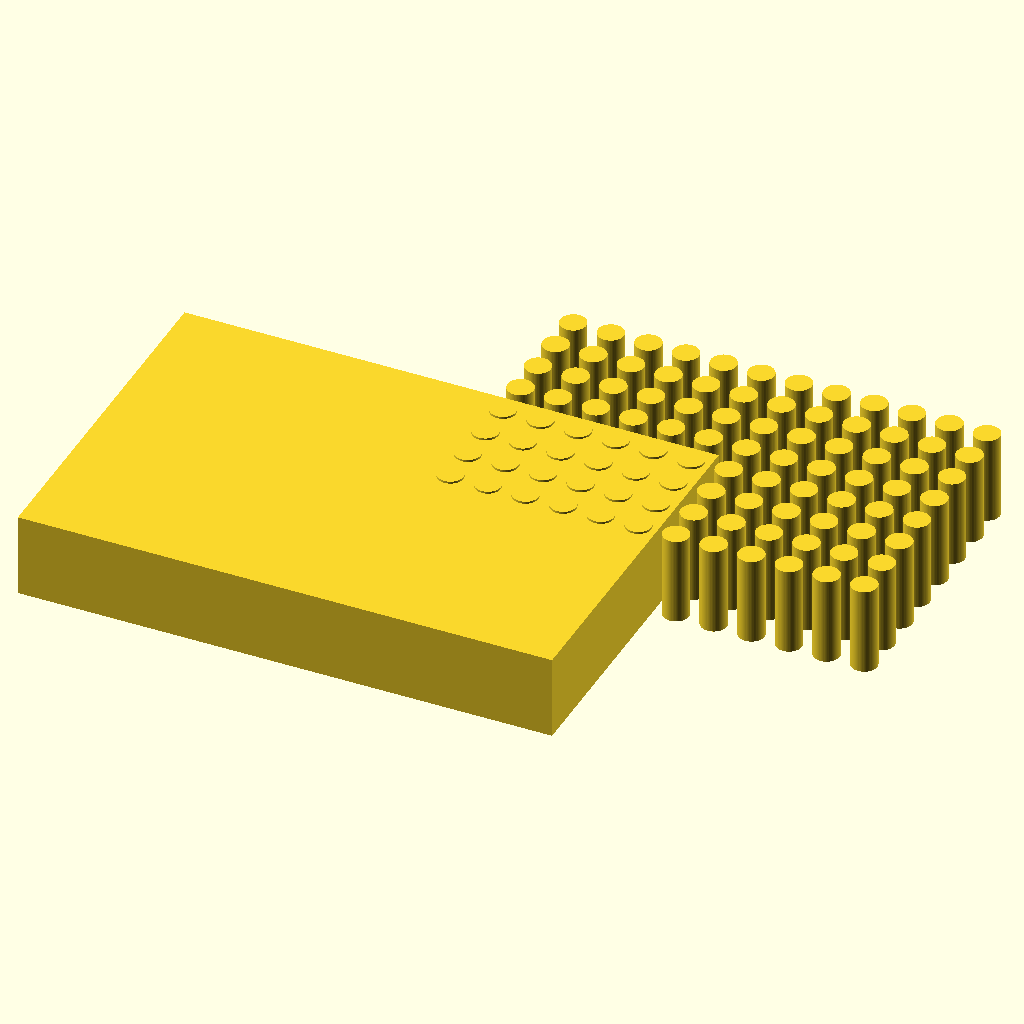
Cell 1 — every parameter at its default value.
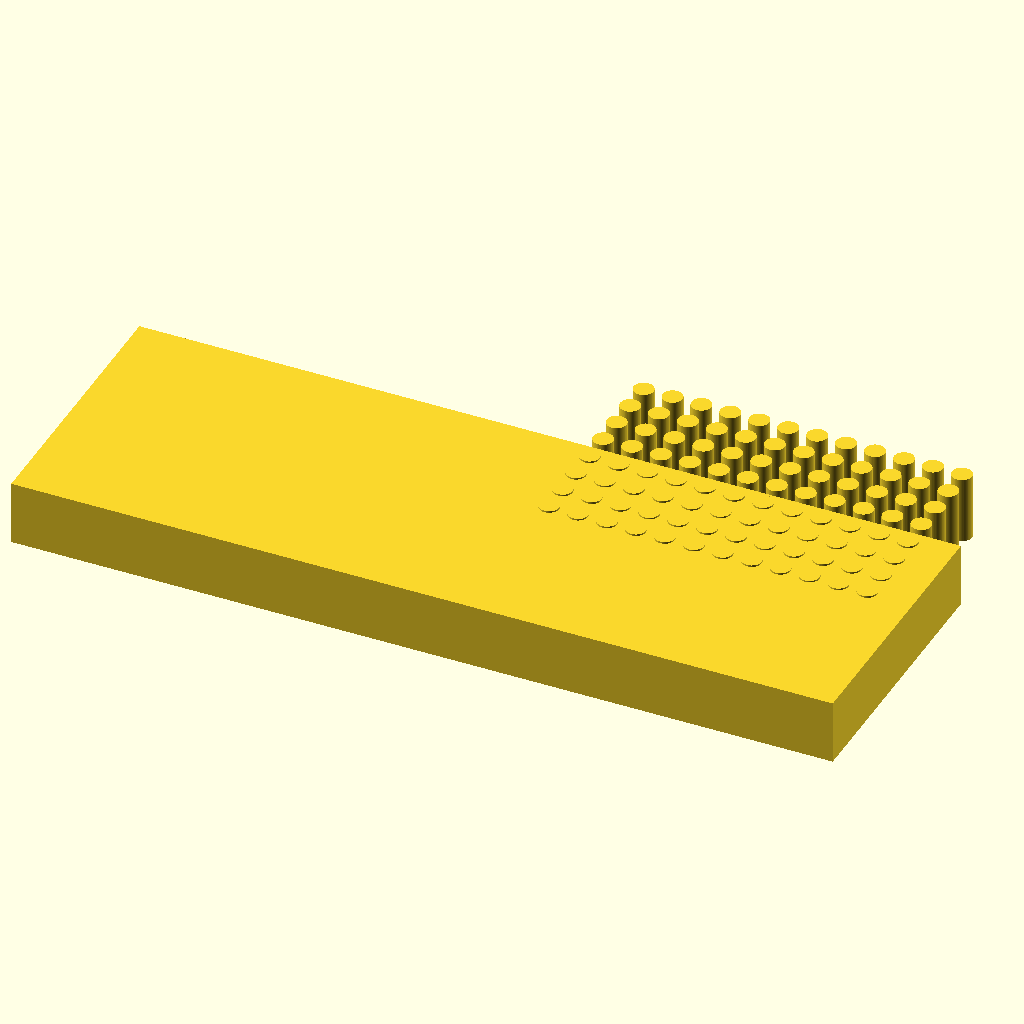
Cell 2: the same model with block_length_x = 255.52.
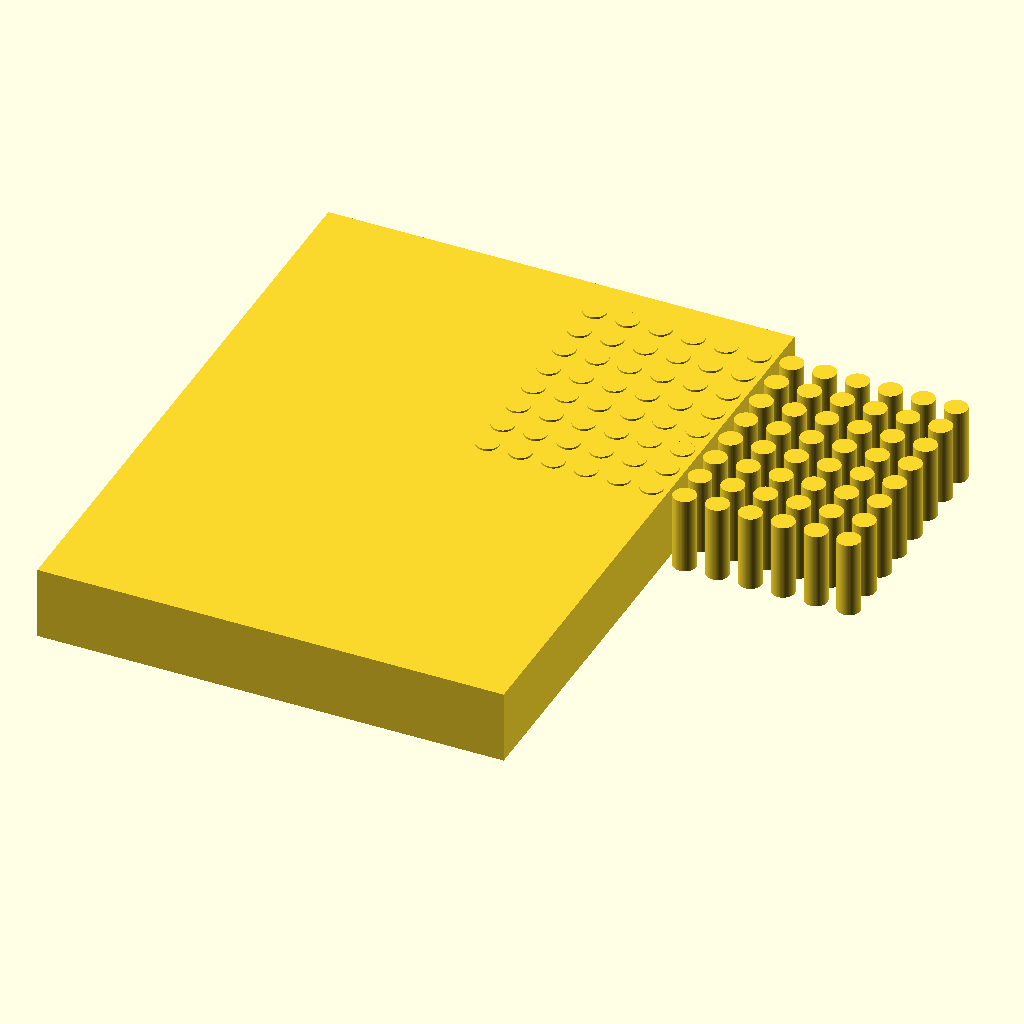
Cell 3: the same model with block_width_y = 170.96.
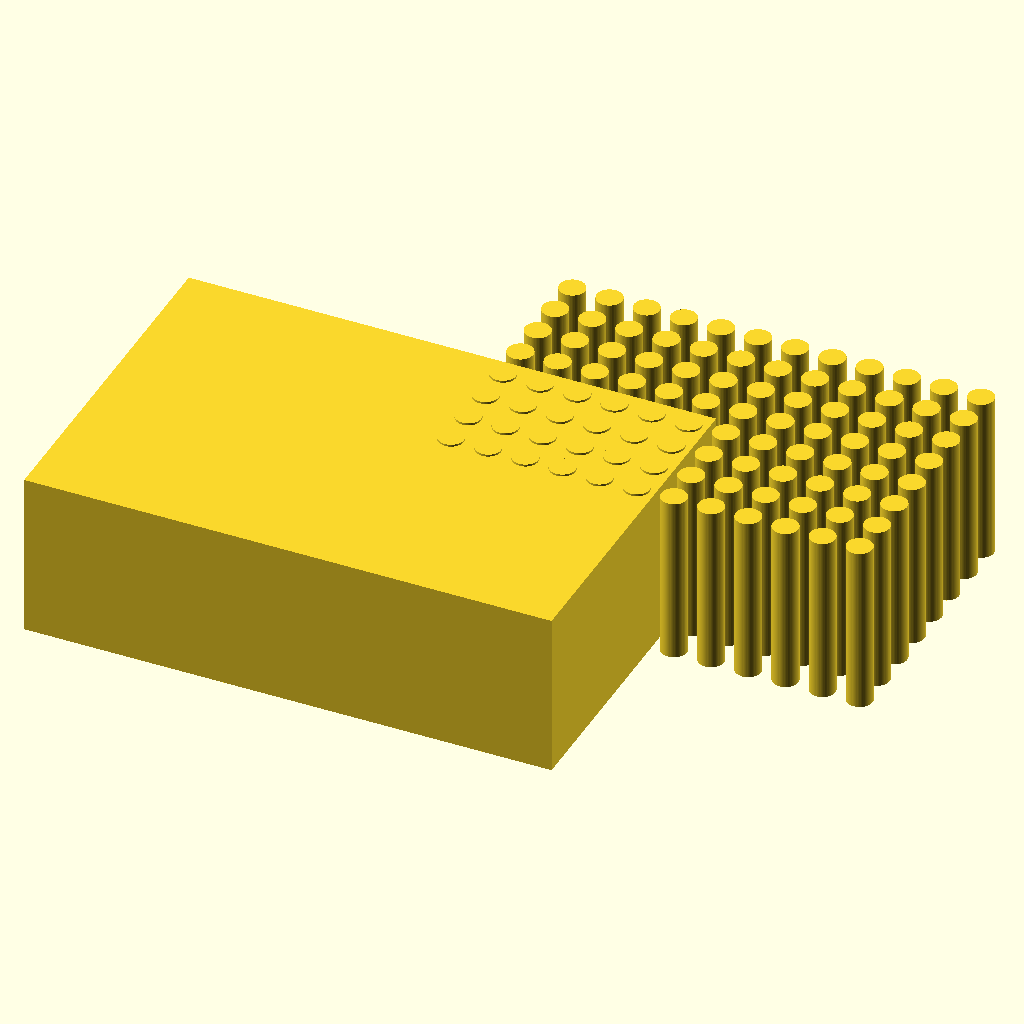
Cell 4: block_height_z = 40 (everything else at default).
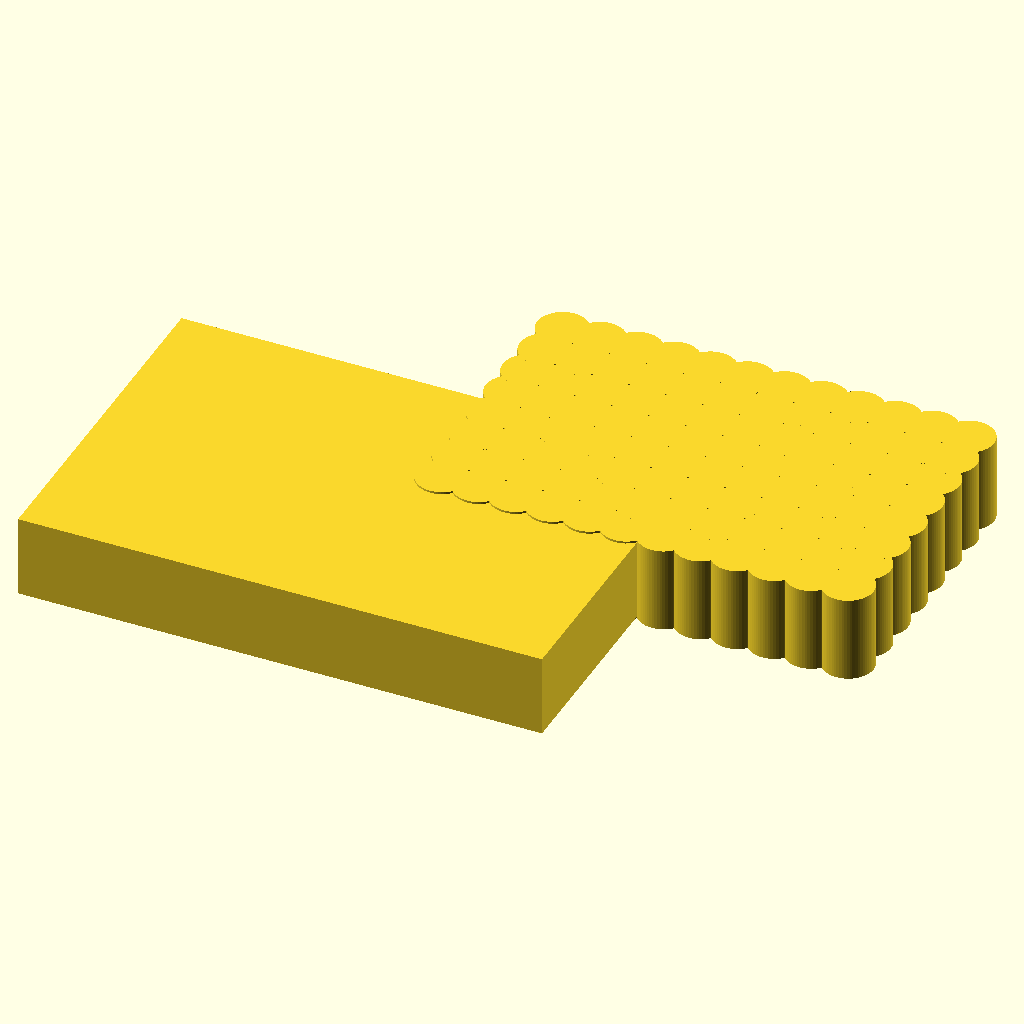
Cell 5: hole_diameter = 12.4 (everything else at default).
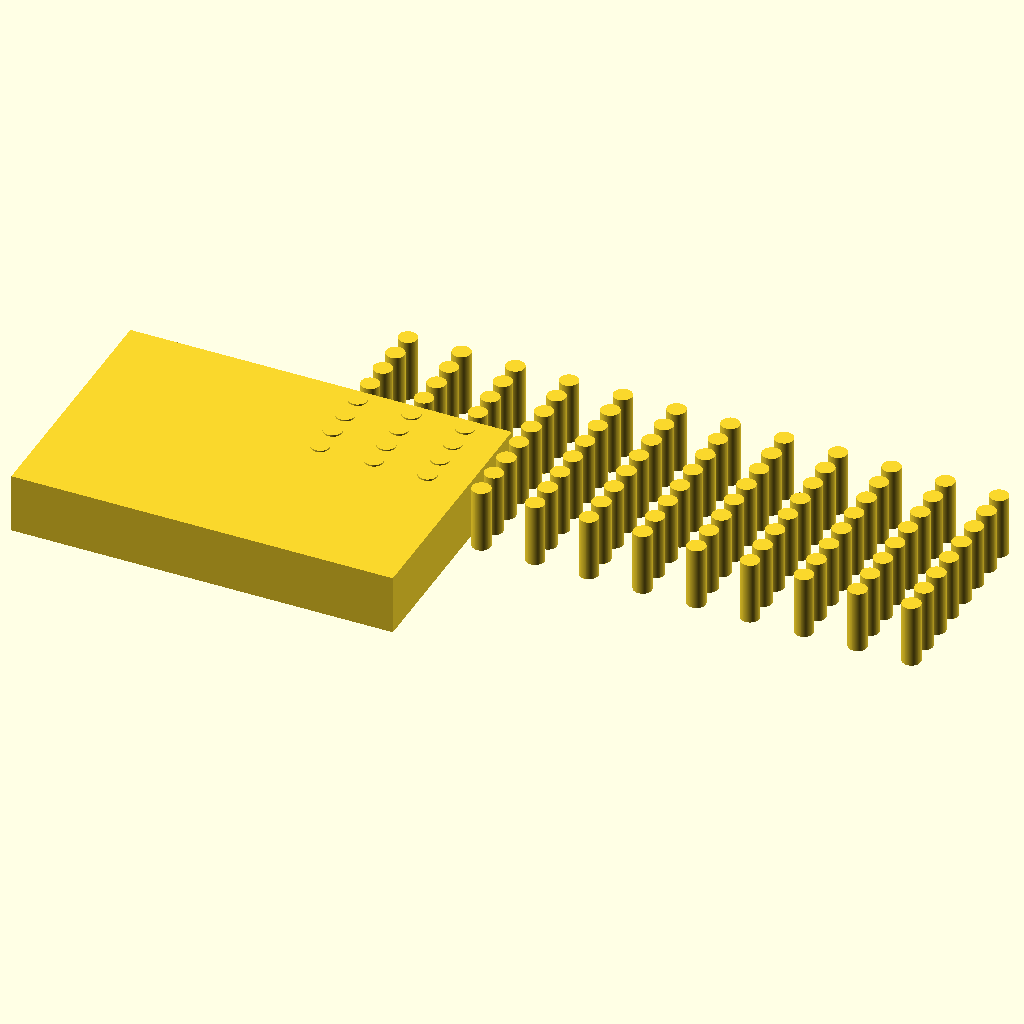
Cell 6: hole_spacing_x = 18 (everything else at default).
The same orthographic view direction (rotation 55°, 0°, 25°; colour scheme Cornfield) for every cell, with the view re-fitted per cell, so scale and position can differ between cells.
The OpenSCAD source (bench/results/main-tiiny/code/tiiny_zai-org_GLM-4.7-Flash/pcr_tube_rack_sbs_s0_a0.scad):
// 96-Well PCR Tube Rack
// Dimensions based on ANSI/SLAS standard microplate footprint
// Units: mm

// --- Physical Dimensions ---
block_length_x = 127.76;  // Length of the rack
block_width_y = 85.48;    // Width of the rack
block_height_z = 20.00;   // Height of the rack

// --- Hole Geometry ---
hole_diameter = 6.20;     // Diameter of the 0.2 mL PCR tube hole
hole_spacing_x = 9.00;    // Center-to-center distance along X (Columns)
hole_spacing_y = 9.00;    // Center-to-center distance along Y (Rows)

// --- Positioning of the Grid ---
// Distance from the left edge of the block to the center of the A1 hole (Column 1, Row 1)
grid_offset_x = 14.38;    
// Distance from the back edge of the block to the center of the A1 hole (Column 1, Row 1)
grid_offset_y = 11.24;    

// --- Chamfer Geometry ---
chamfer_length = 5.00;    // Length of the chamfer leg
chamfer_angle = 45;       // Angle of the chamfer

// --- Rendering Settings ---
$fn = 64;                 // High resolution for curved surfaces

// --- Main Module ---
module pcr_rack() {
    union() {
        // 1. The main block body
        cube([block_length_x, block_width_y, block_height_z], center=true);
        
        // 2. The 96 vertical through-holes
        // We iterate through 12 columns (X) and 8 rows (Y)
        for (col = [0 : 11]) {
            for (row = [0 : 7]) {
                // Calculate center position for this hole
                let(x_pos = grid_offset_x + (col * hole_spacing_x),
                    y_pos = grid_offset_y + (row * hole_spacing_y)) {
                    
                    translate([x_pos, y_pos, 0]) {
                        cylinder(h = block_height_z + 1, d = hole_diameter, center = true);
                    }
                }
            }
        }
        
        // 3. The 45-degree chamfer at the A1 corner
        // A1 is at (grid_offset_x, grid_offset_y). 
        // We cut a shape that extends slightly beyond the block to ensure clean separation.
        let(chamfer_x = grid_offset_x - 0.1,
             chamfer_y = grid_offset_y - 0.1) {
            
            translate([chamfer_x, chamfer_y, 0]) {
                // Create a chamfered corner shape
                // It is a square rotated 45 degrees, then extruded
                rotate([0, 0, chamfer_angle]) {
                    square([chamfer_length, chamfer_length], center=true);
                }
            }
        }
    }
}

// Render the part
pcr_rack();
Parameter table extracted from the source (name, type, default, range or options):
block_length_x: number, default 127.76
block_width_y: number, default 85.48
block_height_z: number, default 20
hole_diameter: number, default 6.2
hole_spacing_x: number, default 9
hole_spacing_y: number, default 9
grid_offset_x: number, default 14.38
grid_offset_y: number, default 11.24
chamfer_length: number, default 5
chamfer_angle: number, default 45
